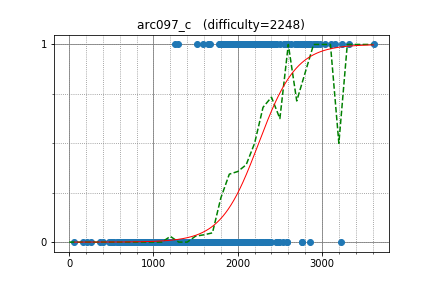

Source data for this figure (header and first rows):
maroonrk, 2928.479721, 1
sugim48, 3239, 1
eddy1021, 2745, 1
semiexp, 3612, 1
dreamoon, 3152, 1
abc123, 2309, 1
yosupo, 3325, 1
khsoo01, 2833, 1
xellos, 2910, 1
WA_TLE, 2816, 1
uwi, 3033, 1
ikatanic, 2846, 1
krijgertje, 2971, 1
DmitryGrigorev, 2763, 1
khadaev, 2919, 1
math, 2627, 1
E869120, 2819, 1
Miyukine, 2495, 0
riantkb, 2536, 0
beet, 2339, 0
nikutto, 2200, 0
KrK, 2871, 1
TangentDay, 2439, 1
rickytheta, 2698, 1
noname512, 2326, 1
VArtem, 2840, 1
FMota, 2154, 1
goodbaton, 2425, 1
natsugiri, 2919, 1
jonathanirvings, 2783, 1
laurageorgescu, 2547, 1
teomrn, 2397, 1
ryoissy, 2385, 1
tanzaku, 2338, 1
Filyan, 2138, 1
omochana2, 2094, 1
teja349, 2448, 1
Hec, 2381, 1
yamad, 2240, 1
alexpetrescu, 2276, 1
maryanna2016, 3101, 1
ax7e, 1875, 1
rqy, 2419, 1
ei13333, 2320, 1
sky58, 2945, 1
hamayanhamayan, 2307, 1
aryansm, 2058, 1
cos, 2057, 1
cuiaoxiang, 2345, 1
zzj2000, 2216, 1
namelessmonster, 2117, 1
famafka, 2456, 1
dalex, 2071, 1
paruki, 2037, 1
Timur_Sitdikov, 2680, 1
Wild_Hamster, 2498, 1
tanphatls987, 2100, 1
zerokugi, 2695, 1
SKALD, 1902, 1
kawatea, 2923, 1
djq_cpp, 2374, 1
... 720 more rows
